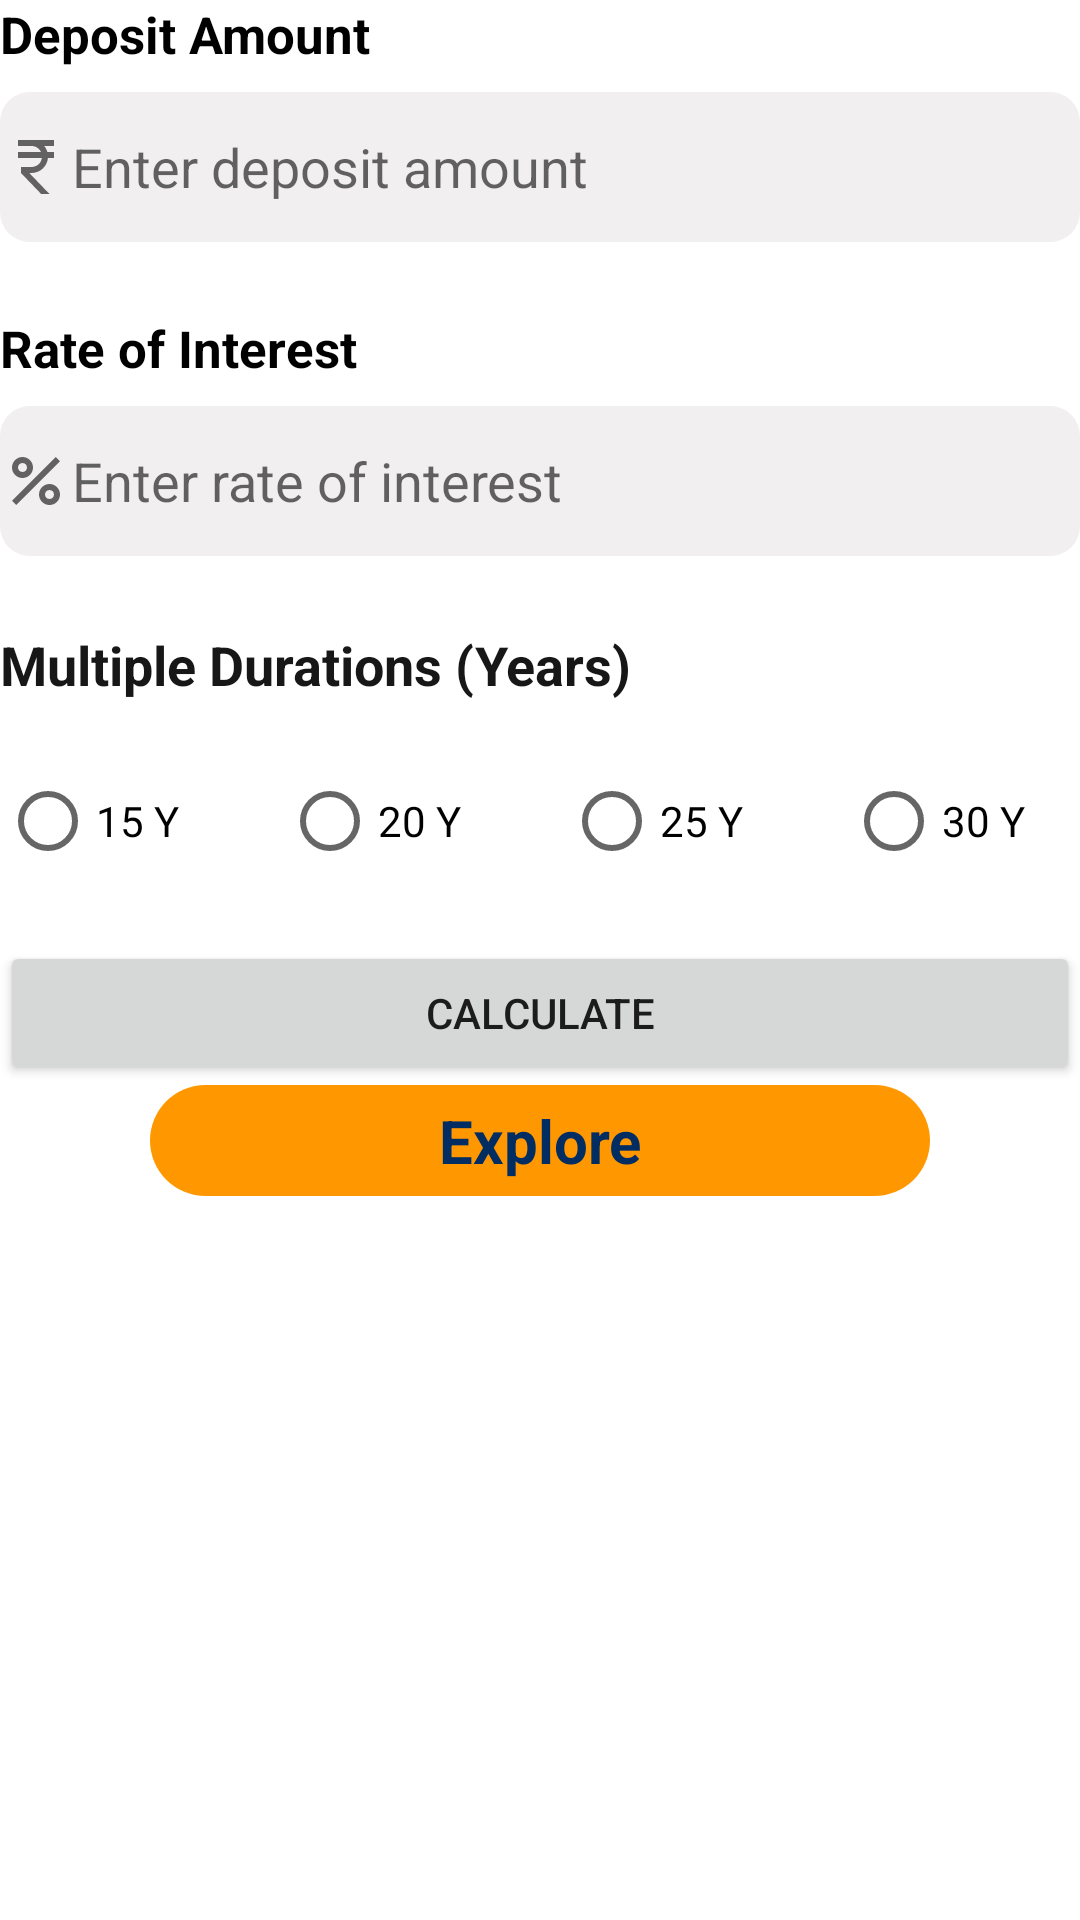

Reconstruct the res/layout file that produces this screen, plus the resources it refers to.
<!-- AndroidManifest.xml: application theme Theme.EmiCalculator -->
<!-- res/layout/fragment_p_p_f_calc.xml -->
<?xml version="1.0" encoding="utf-8"?>
<androidx.constraintlayout.widget.ConstraintLayout xmlns:android="http://schemas.android.com/apk/res/android"
    xmlns:tools="http://schemas.android.com/tools"
    android:layout_width="match_parent"
    android:layout_height="match_parent"
    tools:context="com.myloan.planner2024.Fragments.PPFCalc"
    xmlns:app="http://schemas.android.com/apk/res-auto"
    android:orientation="vertical">


    <ScrollView
        android:layout_width="match_parent"
        android:layout_height="0dp"
        app:layout_constraintBottom_toTopOf="@+id/banner_container"
        app:layout_constraintEnd_toEndOf="parent"
        app:layout_constraintStart_toStartOf="parent"
        app:layout_constraintTop_toTopOf="parent">

        <LinearLayout
            android:layout_width="match_parent"
            android:layout_height="match_parent"

            android:orientation="vertical">

            <TextView
                android:id="@+id/tvDepositAmount"
                android:layout_width="match_parent"
                android:layout_height="wrap_content"
                android:text="Deposit Amount"
                android:textColor="#000000"
                android:textSize="17sp"
                android:textStyle="bold" />

            <EditText
                android:id="@+id/etDepositAmount"
                android:layout_width="match_parent"
                android:layout_height="50dp"
                android:layout_marginTop="8dp"
                android:layout_marginBottom="8dp"
                android:background="@drawable/editextbg"
                android:drawableLeft="@drawable/baseline_currency_rupee_24"
                android:hint="Enter deposit amount"
                android:inputType="numberDecimal" />

            <TextView
                android:id="@+id/tvRateOfInterest"
                android:layout_width="match_parent"
                android:layout_height="wrap_content"
                android:layout_marginTop="16dp"
                android:text="Rate of Interest"
                android:textColor="#000000"
                android:textSize="17sp"
                android:textStyle="bold" />

            <EditText
                android:id="@+id/etRateOfInterest"
                android:layout_width="match_parent"
                android:layout_height="50dp"
                android:layout_marginTop="8dp"
                android:layout_marginBottom="8dp"
                android:background="@drawable/editextbg"
                android:drawableLeft="@drawable/baseline_percent_24"
                android:hint="Enter rate of interest"
                android:inputType="numberDecimal" />

            <TextView

                android:layout_width="match_parent"
                android:layout_height="wrap_content"
                android:layout_marginTop="16dp"
                android:text="Multiple Durations (Years)"
                android:textColor="#171717"
                android:textSize="18sp"
                android:textStyle="bold" />

            <RadioGroup
                android:id="@+id/rgDurations"
                android:layout_width="match_parent"
                android:layout_height="wrap_content"
                android:layout_marginTop="16dp"
                android:gravity="center"
                android:orientation="horizontal">

                <RadioButton
                    android:id="@+id/rb15Years"
                    android:layout_width="wrap_content"
                    android:layout_height="wrap_content"
                    android:layout_weight="1"
                    android:text="15 Y" />

                <RadioButton
                    android:id="@+id/rb20Years"
                    android:layout_width="wrap_content"
                    android:layout_height="wrap_content"
                    android:layout_marginStart="16dp"
                    android:layout_weight="1"
                    android:text="20 Y" />

                <RadioButton
                    android:id="@+id/rb25Years"
                    android:layout_width="wrap_content"
                    android:layout_height="wrap_content"
                    android:layout_marginStart="16dp"
                    android:layout_weight="1"
                    android:text="25 Y" />

                <RadioButton
                    android:id="@+id/rb30Years"
                    android:layout_width="wrap_content"
                    android:layout_height="wrap_content"
                    android:layout_marginStart="16dp"
                    android:layout_weight="1"
                    android:text="30 Y" />
            </RadioGroup>

            <Button
                android:id="@+id/btnCalculate"
                android:layout_width="match_parent"
                android:layout_height="wrap_content"
                android:layout_marginTop="16dp"
                android:text="Calculate" />

            <TextView
                android:id="@+id/tvexplore"
                android:layout_width="match_parent"
                android:layout_height="wrap_content"
                android:layout_marginStart="50dp"
                android:layout_marginEnd="50dp"
                android:layout_marginBottom="2dp"
                android:background="@drawable/explorebg"
                android:gravity="center"
                android:padding="5dp"
                android:text="Explore"
                android:textColor="#012D63"
                android:textSize="20sp"
                android:textStyle="bold" />

            <TextView
                android:id="@+id/tvResult"
                android:layout_width="match_parent"
                android:layout_height="wrap_content"
                android:layout_marginTop="16dp"
                android:text=""
                android:textSize="18sp"
                android:textStyle="bold" />


        </LinearLayout>
    </ScrollView>

    <LinearLayout
        android:id="@+id/banner_container"
        android:layout_width="match_parent"
        android:layout_height="wrap_content"
        android:layout_alignParentBottom="true"
        android:layout_weight="1"
        android:orientation="vertical"
        app:layout_constraintBottom_toBottomOf="parent"
        app:layout_constraintEnd_toEndOf="parent"
        app:layout_constraintStart_toStartOf="parent" />
</androidx.constraintlayout.widget.ConstraintLayout>
<!-- resources referenced by this layout -->
<resources>
  <!-- drawable baseline_currency_rupee_24 (drawable) -->
  <vector android:height="24dp" android:tint="#636262"
      android:viewportHeight="24" android:viewportWidth="24"
      android:width="24dp" xmlns:android="http://schemas.android.com/apk/res/android">
      <path android:fillColor="@android:color/white" android:pathData="M13.66,7C13.1,5.82 11.9,5 10.5,5L6,5V3h12v2l-3.26,0c0.48,0.58 0.84,1.26 1.05,2L18,7v2l-2.02,0c-0.25,2.8 -2.61,5 -5.48,5H9.77l6.73,7h-2.77L7,14v-2h3.5c1.76,0 3.22,-1.3 3.46,-3L6,9V7L13.66,7z"/>
  </vector>
  <!-- drawable baseline_percent_24 (drawable) -->
  <vector android:height="24dp" android:tint="#636262"
      android:viewportHeight="24" android:viewportWidth="24"
      android:width="24dp" xmlns:android="http://schemas.android.com/apk/res/android">
      <path android:fillColor="@android:color/white" android:pathData="M7.5,11C9.43,11 11,9.43 11,7.5S9.43,4 7.5,4S4,5.57 4,7.5S5.57,11 7.5,11zM7.5,6C8.33,6 9,6.67 9,7.5S8.33,9 7.5,9S6,8.33 6,7.5S6.67,6 7.5,6z"/>
      <path android:fillColor="@android:color/white" android:pathData="M4.0025,18.5831l14.5875,-14.5875l1.4142,1.4142l-14.5875,14.5875z"/>
      <path android:fillColor="@android:color/white" android:pathData="M16.5,13c-1.93,0 -3.5,1.57 -3.5,3.5s1.57,3.5 3.5,3.5s3.5,-1.57 3.5,-3.5S18.43,13 16.5,13zM16.5,18c-0.83,0 -1.5,-0.67 -1.5,-1.5s0.67,-1.5 1.5,-1.5s1.5,0.67 1.5,1.5S17.33,18 16.5,18z"/>
  </vector>
  <!-- drawable editextbg (drawable) -->
  <shape xmlns:android="http://schemas.android.com/apk/res/android">
      <solid android:color="#D7EFEDED" /> 
      <corners android:radius="10dp" /> 
  </shape>
  <!-- drawable explorebg (drawable) -->
  <?xml version="1.0" encoding="utf-8"?>
  <selector xmlns:android="http://schemas.android.com/apk/res/android">
      <item android:state_pressed="false">
          <shape android:shape="rectangle">
              <corners android:radius="20dp"/>
              <solid android:color="#FF9800"/>
              <padding
                  android:bottom="4dp"
                  android:left="4dp"
                  android:right="4dp"
                  android:top="4dp"/>
          </shape>
      </item>
  
      <item android:state_pressed="true">
          <shape android:shape="rectangle">
              <corners android:radius="10dp" />
              <solid android:color="#FFC107" />
              <stroke
                  android:width="1dip"
                  android:color="#FFEB3B" />
              <padding
                  android:bottom="4dp"
                  android:left="4dp"
                  android:right="4dp"
                  android:top="4dp" />
          </shape>
      </item>
  </selector>
  <style name="Theme.EmiCalculator" parent="Theme.MaterialComponents.DayNight.NoActionBar">
          
          <item name="colorPrimary">#03A9F4</item>
          <item name="colorPrimaryVariant">@color/purple_700</item>
          <item name="colorOnPrimary">@color/white</item>
          <item name="colorSecondary">@color/teal_200</item>
          <item name="colorSecondaryVariant">@color/teal_700</item>
          <item name="colorOnSecondary">@color/black</item>
          
          <item name="android:statusBarColor">#2196F3</item>
      </style>
  <!-- not gathered from this repository: default colours our renderer supplied (Android Studio template values) -->
  <color name="purple_700">#FF3700B3</color>
  <color name="teal_200">#FF03DAC5</color>
  <color name="teal_700">#FF018786</color>
  <color name="black">#FF000000</color>
  <color name="white">#FFFFFFFF</color>
</resources>
